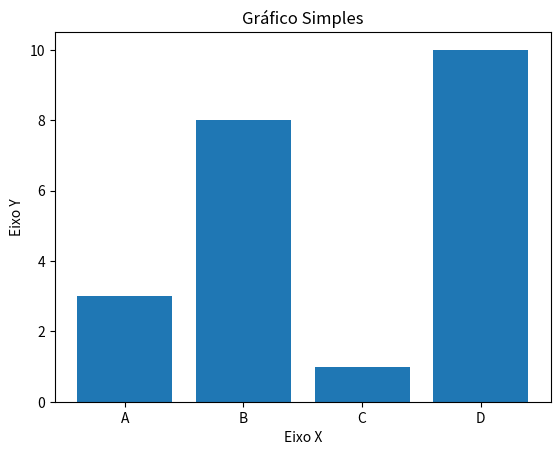

This chart was generated by the following Python code:
import matplotlib.pyplot as plt

x = ["A", "B", "C", "D"] # horizontal
y = [3, 8, 1, 10] # vertical

plt.bar(x, y)
plt.title("Gráfico Simples")
plt.xlabel("Eixo X")
plt.ylabel("Eixo Y")

plt.show()